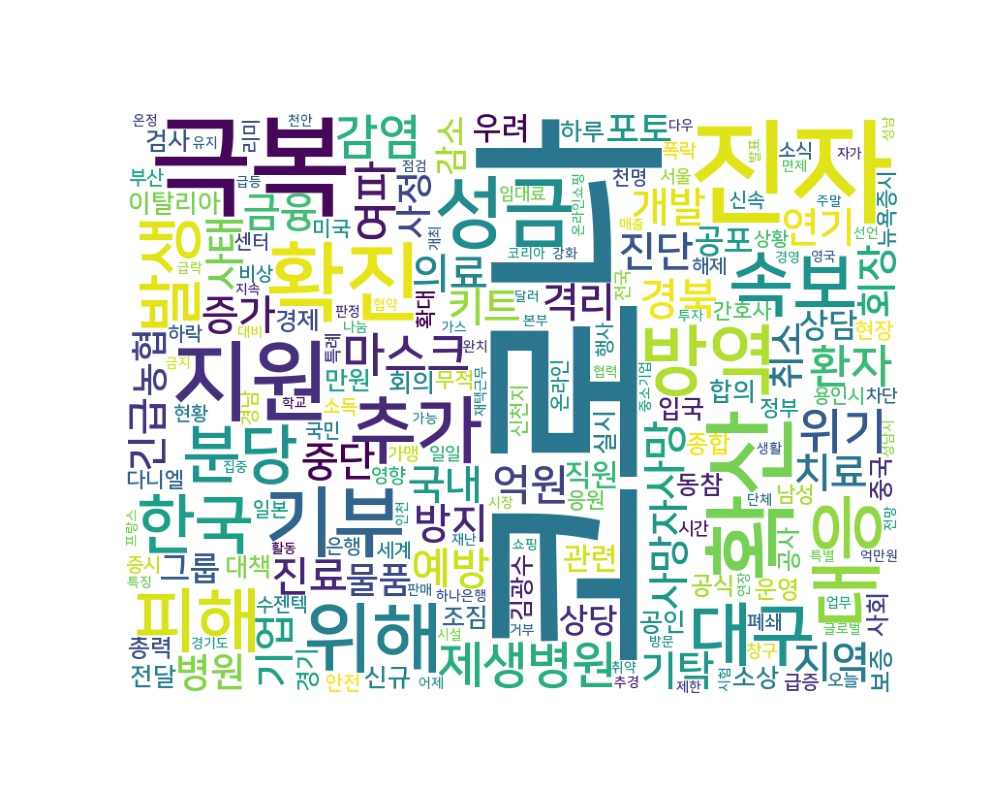

Source data for this figure (header and first rows):
word, count
코로나, 4005
진자, 460
극복, 431
확산, 316
지원, 272
확진, 262
기부, 213
성금, 209
방역, 206
위해, 204
대응, 191
추가, 186
속보, 173
피해, 171
대구, 166
발생, 146
한국, 140
분당, 137
제생병원, 137
위기, 129
감염, 125
마스크, 122
환자, 118
여파, 113
사망, 107
예방, 103
경북, 102
지역, 101
억원, 98
진단, 97
의료, 95
진료, 95
국내, 91
격리, 89
개발, 87
증가, 85
사망자, 84
회장, 83
연기, 83
기탁, 82
금융, 81
중단, 80
방지, 79
키트, 78
긴급, 77
치료, 77
기업, 76
사태, 76
병원, 74
사정, 68
농협, 67
취소, 66
물품, 65
포토, 64
그룹, 62
감소, 62
상당, 60
상담, 60
공포, 59
우려, 57
... 3,891 more rows
